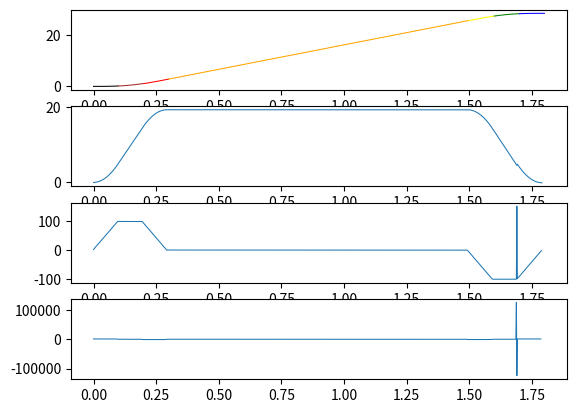

Generate this figure with matplotlib:
"""Trajectory Generator"""

import matplotlib.pyplot as plt
import numpy as np

J_MAX = 1000.0
A_MAX = 100.0
V_MAX = 20.0
S_START = 0.0
S_END = 30.0
TS = 1.0 / 500.0

s = abs(S_END - S_START)
direction = np.sign(S_END - S_START)

V_A = (A_MAX**2)/J_MAX
S_A = (2 * A_MAX**3)/J_MAX**2

if (V_MAX * J_MAX) < (A_MAX**2):
    S_V = V_MAX * 2.0 * np.sqrt(V_MAX/J_MAX)
else:
    S_V = V_MAX * (V_MAX/A_MAX + A_MAX/J_MAX)

# Type I or III
if ((V_MAX < V_A) and (s >= S_A)) or ((V_MAX < V_A) and (s < S_A) and (s >= S_V)):
    print('Type I or III')
    T_J = np.sqrt(V_MAX/J_MAX)
    T_A = T_J
    T_V = s/V_MAX

# Type II or IV
elif ((V_MAX >= V_A) and (s < S_A)) or ((V_MAX < V_A) and (s < S_A) and (s < S_V)):
    print('Type II or IV')
    T_J = np.cbrt(s/(2*J_MAX))
    T_A = T_J
    T_V = 2 * T_J

# Type V
elif ((V_MAX >= V_A) and (s >= S_A) and (s >= S_V)):
    print('Type V')
    T_J = A_MAX/J_MAX
    T_A = V_MAX/A_MAX
    T_V = s/V_MAX

# Type VI
elif ((V_MAX >= V_A) and (s >= S_A) and (s < S_V)):
    print('Type VI')
    T_J = A_MAX/J_MAX
    T_A = 1/2 * (np.sqrt((4*s*J_MAX^2 + A_MAX**3)/(A_MAX*J_MAX**2)) - A_MAX/J_MAX)
    T_V = T_A + T_J

t1 = T_J
t2 = T_A
t3 = T_J + T_A
t4 = T_V
t5 = T_V + T_J
t6 = T_V + T_A
t7 = T_V + T_A + T_J

print(f'Time: {t1}, {t2}, {t3}, {t4}, {t5}, {t6}, {t7}')


s_profile = np.array([])
v_profile = np.array([])
a_profile = np.array([])

t = np.arange(0, t1, TS)
s1 = 1/6 * J_MAX * t**3
v1 = 1/2 * J_MAX * t**2
a1 = J_MAX * t
s_profile = np.append(s_profile, s1)
v_profile = np.append(v_profile, v1)
a_profile = np.append(a_profile, a1)
pos_ax = plt.subplot(411)
pos_ax.plot(t, s1, color='black', lw=0.75)

t = np.arange(0, t2 - t1, TS)
s2 = s_profile[-1] + v_profile[-1] * t + 1/2 * a_profile[-1] * t**2
v2 = v_profile[-1] + a_profile[-1] * t
a2 = a_profile[-1] * np.ones_like(s2)
s_profile = np.append(s_profile, s2)
v_profile = np.append(v_profile, v2)
a_profile = np.append(a_profile, a2)
pos_ax.plot(t+t1, s2, color='brown', lw=0.75)

t = np.arange(0, t3 - t2, TS)
s3 = s_profile[-1] + v_profile[-1] * t + 1/2 * a_profile[-1] * t**2 + 1/6 * -J_MAX * t**3
v3 = v_profile[-1] + a_profile[-1] * t + 1/2 * -J_MAX * t**2
a3 = a_profile[-1] - J_MAX * t
s_profile = np.append(s_profile, s3)
v_profile = np.append(v_profile, v3)
a_profile = np.append(a_profile, a3)
pos_ax.plot(t+t2, s3, color='red', lw=0.75)

t = np.arange(0, t4 - t3, TS)
s4 = s_profile[-1] + v_profile[-1] * t
v4 = v_profile[-1] * np.ones_like(s4)
a4 = np.zeros_like(s4)
s_profile = np.append(s_profile, s4)
v_profile = np.append(v_profile, v4)
a_profile = np.append(a_profile, a4)
pos_ax.plot(t+t3, s4, color='orange', lw=0.75)

t = np.arange(0, t5 - t4, TS)
s5 = s_profile[-1] + v_profile[-1] * t + 1/6 * -J_MAX * t**3
v5 = v_profile[-1] + 1/2 * -J_MAX * t**2
a5 = -J_MAX * t
s_profile = np.append(s_profile, s5)
v_profile = np.append(v_profile, v5)
a_profile = np.append(a_profile, a5)
pos_ax.plot(t+t4, s5, color='yellow', lw=0.75)

t = np.arange(0, t6 - t5, TS)
s6 = s_profile[-1] + v_profile[-1] * t + 1/2 * a_profile[-1] * t**2
v6 = v_profile[-1] + a_profile[-1] * t + 1/2
a6 = a_profile[-1] * np.ones_like(s6)
s_profile = np.append(s_profile, s6)
v_profile = np.append(v_profile, v6)
a_profile = np.append(a_profile, a6)
pos_ax.plot(t+t5, s6, color='green', lw=0.75)

t = np.arange(0, t7 - t6, TS)
s7 = s_profile[-1] + v_profile[-1] * t + 1/2 * a_profile[-1] * t**2 + 1/6 * J_MAX * t**3
v7 = v_profile[-1] + a_profile[-1] * t + 1/2 * J_MAX * t**2
a7 = a_profile[-1] + J_MAX * t
s_profile = np.append(s_profile, s7)
v_profile = np.append(v_profile, v7)
a_profile = np.append(a_profile, a7)
pos_ax.plot(t+t6, s7, color='blue', lw=0.75)

s_profile = direction * np.concatenate((s1[:-1], s2[:-1], s3[:-1], s4[:-1], s5[:-1], s6[:-1], s7))

t = np.arange(0, t7-(TS*2), TS)
vel_ax = plt.subplot(412, sharex=pos_ax)
vel_ax.plot(t[:-2], np.diff(s_profile)/TS, lw=0.75)

acc_ax = plt.subplot(413, sharex=pos_ax)
acc_ax.plot(t[:-3], np.diff(np.diff(s_profile)/TS)/TS, lw=0.75)

jer_ax = plt.subplot(414, sharex=pos_ax)
jer_ax.plot(t[:-4], np.diff(np.diff(np.diff(s_profile)/TS)/TS)/TS, lw=0.75)

plt.show()
